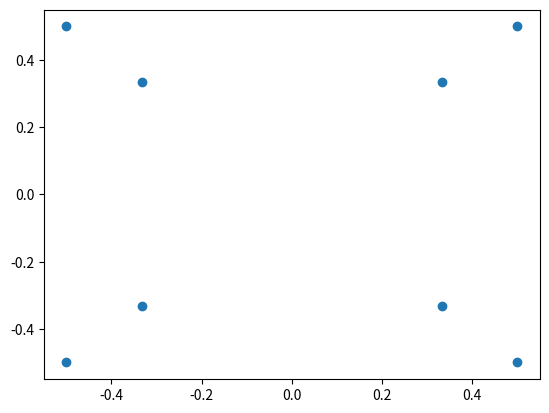

The script that saved this image:
import numpy as np
import matplotlib.pyplot as plt

# 3D 정육면체 꼭지점 정의
cube_points = np.array([
    [-1, -1, 2],
    [1, -1, 2],
    [1, 1, 2],
    [-1, 1, 2],
    [-1, -1, 3],
    [1, -1, 3],
    [1, 1, 3],
    [-1, 1, 3],
])
# import pudb; pudb.set_trace()
# 원근 투영 (Perspective Projection)
projected_points = []
for point in cube_points:
    x, y, z = point
    # Z=1 평면에 투영
    projected_points.append([x / z, y / z])

# numpy 배열로 변환
projected_points = np.array(projected_points)

# 2D 투영 점 플롯
plt.scatter(projected_points[:, 0], projected_points[:, 1])

# 파일로 저장
plt.show()
